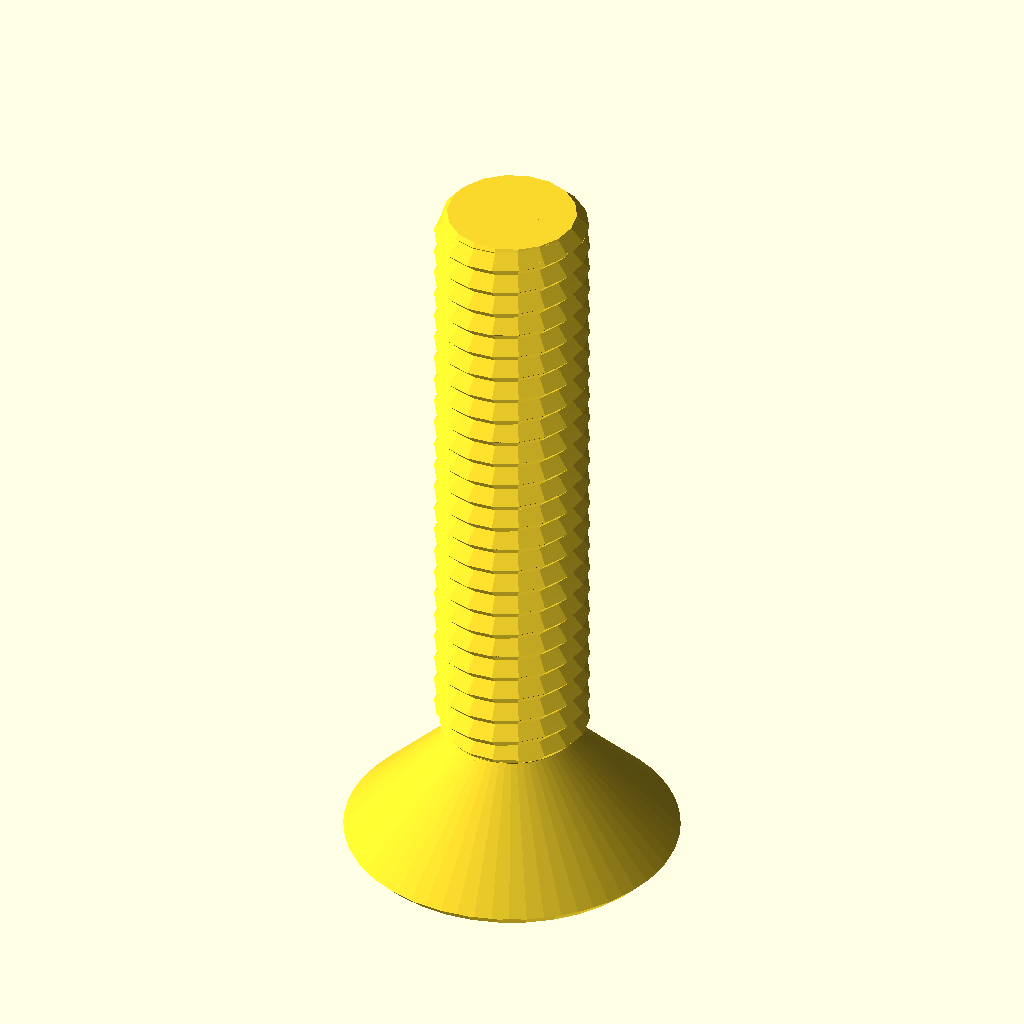
Cell 1: the model at its default parameters.
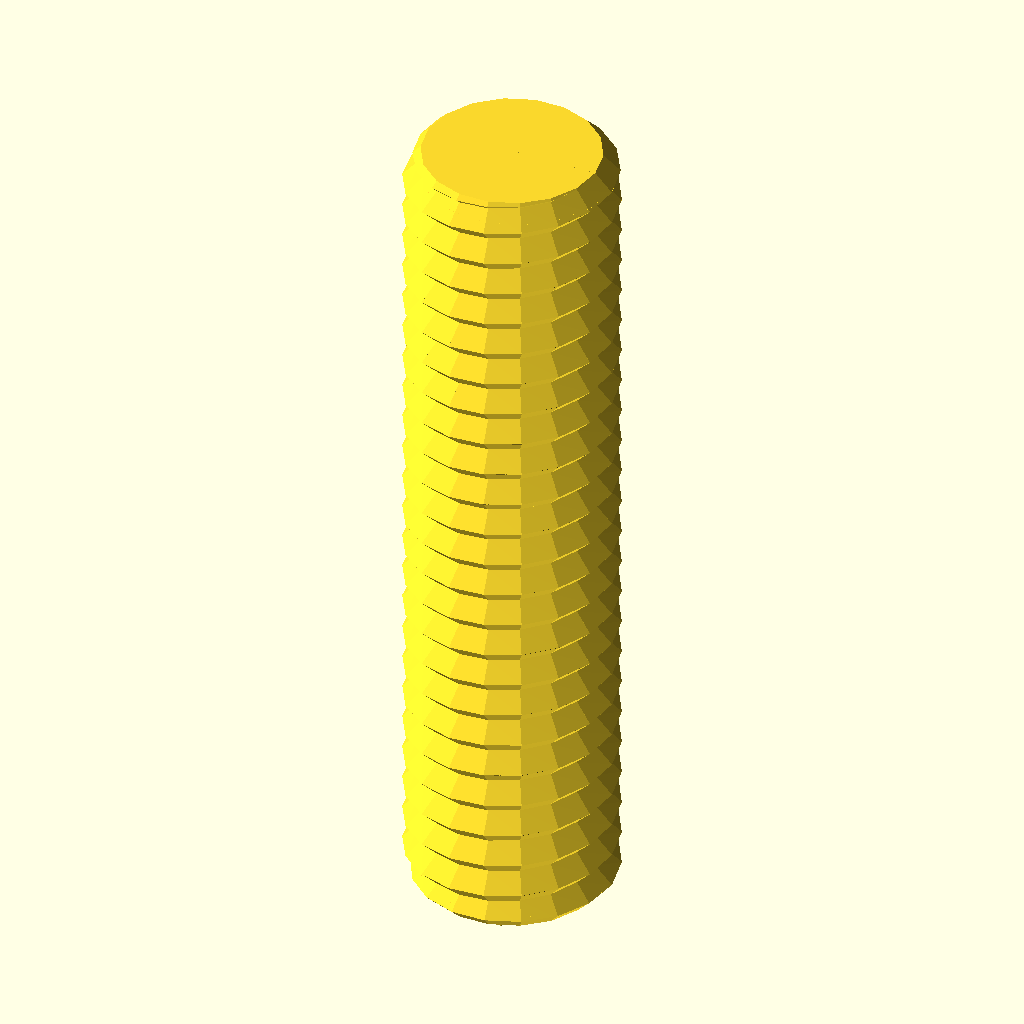
Cell 2: the same model with type = "rod".
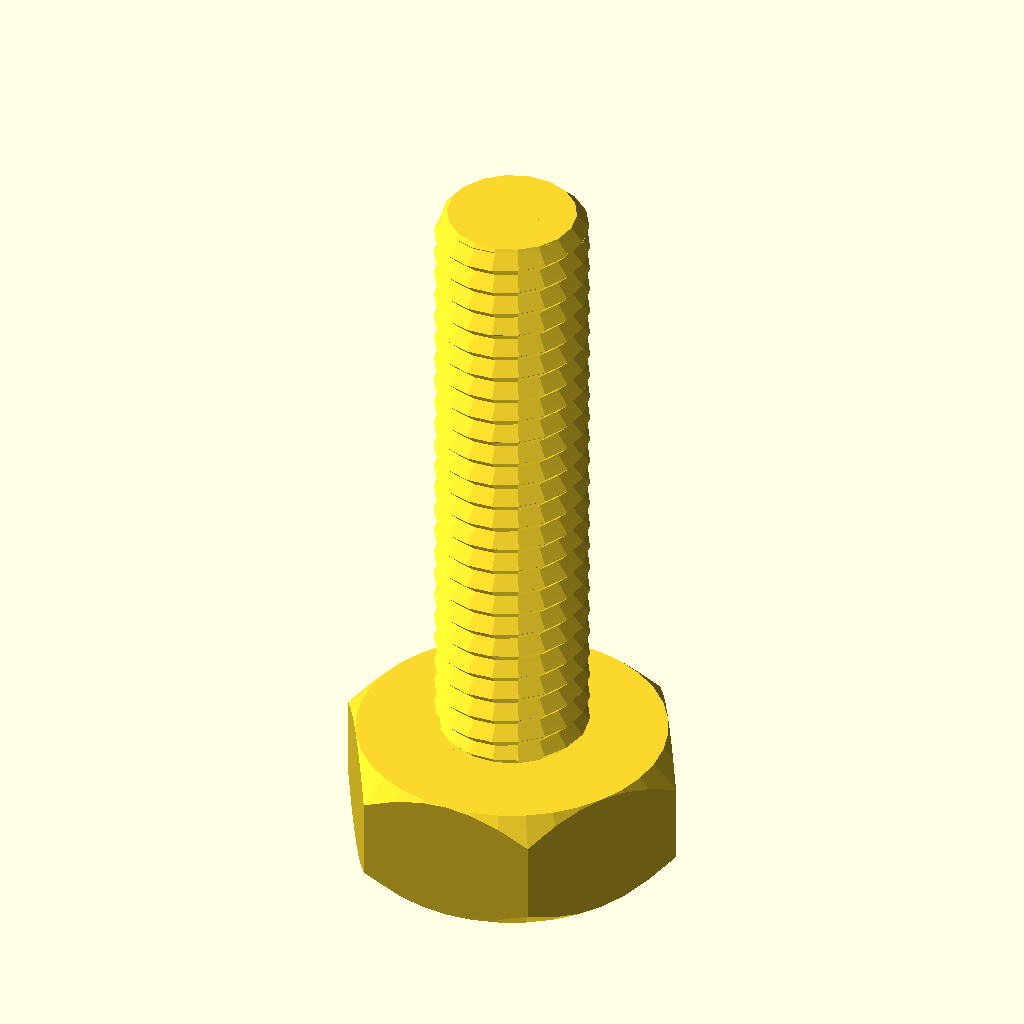
Cell 3: the same model with head_type = "hex".
The same orthographic view direction (rotation 55°, 0°, 25°; colour scheme Cornfield) for every cell, with the view re-fitted per cell, so scale and position can differ between cells.
OpenSCAD source file Nuts/files/Nut_Job.scad:
/* 'Nut Job' nut, bolt, washer and threaded rod factory by Mike Thompson 1/12/2013, Thingiverse: mike_linus
 *
 * Licensing: This work is licensed under a Creative Commons Attribution-NonCommercial-ShareAlike 3.0 Australia License.
 * Further information is available here - http://creativecommons.org/licenses/by-nc-sa/3.0/au/deed.en_GB
 *
 * v2 8/12/2013 - added socket head types
 * v3 2/11/2014 - adjusted wing nut algorithm for better behaviour with unusual nut sizes and added ISO262 metric references
 * v4 31/12/2014 - added optional texture to socket heads, added ability to change the number of facets for a hex head
 * and adjusted wingnut base level on certain nut sizes
 * v5 11/1/2015 - added phillips and slot drive types and improved texture handling 
 * v6 21/2/2015 - added wing ratio to wingnuts 
 * v7 6/3/2016 - added extended options to control number of facets on nuts, square sockets (or any number of facets) and socket depth control
 * v8 1/1/2017 - modified library code to remove dependence on deprecated 'assign' statement
 * 
 * This script generates nuts, bolts, washers and threaded rod using the library 
 * script: polyScrewThead.scad (modified/updated version polyScrewThread_r1.scad)
 * http://www.thingiverse.com/thing:8796, CC Public Domain
 *
 * Defaults are for a 8mm diameter bolts, rod, matching nuts and wing nuts that work well together
 * without cleanup or modification. Some default parameters such as the nut outer diameter are deliberately
 * altered to produce a snug fit that can still be hand tightened. This may need to be altered
 * depending on individual printer variances, slicing tools, filament etc. Suggest printing a matching
 * bolt and nut and adjusting as necessary.  Note: slow print speeds, low temperatures and solid
 * fill are recommended for best results.
 */

/* [Component Type] */

type						    = "bolt";//[nut,bolt,rod,washer]

/* [Bolt and Rod Options] */

//Head type - Hex, Socket Cap, Button Socket Cap or Countersunk Socket Cap (ignored for Rod)
head_type              			= "countersunk";//[hex,socket,button,countersunk]
//Drive type - Socket, Phillips, Slot (ignored for Hex head type and Rod)
drive_type              		= "slot";//[socket,phillips,slot]
//Distance between flats for the hex head or diameter for socket or button head (ignored for Rod)
head_diameter    				= 6;	
//Height of the head (ignored for Rod)
head_height  					= 2.5;	
//Diameter of drive type (ignored for Hex head and Rod)
drive_diameter					= 2.5;	
//Width of slot aperture for phillips or slot drive types
slot_width					    = 0;//1;
//Depth of slot aperture for slot drive type
slot_depth 					    = 2;
//Surface texture (socket head only)
texture                         = "exclude";//[include,exclude]
//Outer diameter of the thread
thread_outer_diameter           = 3;		
//Thread step or Pitch (2mm works well for most applications ref. ISO262: M3=0.5,M4=0.7,M5=0.8,M6=1,M8=1.25,M10=1.5)
thread_step    					= 0.5;
//Step shape degrees (45 degrees is optimised for most printers ref. ISO262: 30 degrees)
step_shape_degrees 				= 45;	
//Length of the threaded section
thread_length  					= 12;	
//Countersink in both ends
countersink  					= 2;	
//Length of the non-threaded section
non_thread_length				= 0;	
//Diameter for the non-threaded section (-1: Same as inner diameter of the thread, 0: Same as outer diameter of the thread, value: The given value)
non_thread_diameter				= 0;	

/* [Nut Options] */

//Type: Normal or WingNut
nut_type	                    = "normal";//[normal,wingnut]
//Distance between flats for the hex nut
nut_diameter    				= 12;	
//Height of the nut
nut_height	  				    = 6;	
//Outer diameter of the bolt thread to match (usually set about 1mm larger than bolt diameter to allow easy fit - adjust to personal preferences) 
nut_thread_outer_diameter     	= 9;		
//Thread step or Pitch (2mm works well for most applications ref. ISO262: M3=0.5,M4=0.7,M5=0.8,M6=1,M8=1.25,M10=1.5)
nut_thread_step    				= 2;
//Step shape degrees (45 degrees is optimised for most printers ref. ISO262: 30 degrees)
nut_step_shape_degrees 			= 45;	
//Wing radius ratio.  The proportional radius of the wing on the wing nut compared to the nut height value (default = 1)
wing_ratio                      = 1;
wing_radius=wing_ratio * nut_height;

/* [Washer Options] */

//Inner Diameter (suggest making diameter slightly larger than bolt diameter)
inner_diameter					= 8;
//Outer Diameter
outer_diameter					= 14;
//Thickness
thickness					    = 2;

/* [Extended Options] */

//Number of facets for hex head type or nut. Default is 6 for standard hex head and nut
facets                          = 6;
//Number of facets for hole in socket head. Default is 6 for standard hex socket
socket_facets                   = 6;
//Depth of hole in socket head. Default is 3.5
socket_depth                    = 3.5;
//Resolution (lower values for higher resolution, but may slow rendering)
resolution    					= 0.5;	
nut_resolution    				= resolution;

//Hex Bolt
if (type=="bolt" && head_type=="hex")
{
	hex_screw(thread_outer_diameter,thread_step,step_shape_degrees,thread_length,resolution,countersink,head_diameter,head_height,non_thread_length,non_thread_diameter);
}

//Rod
if (type=="rod")
{
	hex_screw(thread_outer_diameter,thread_step,step_shape_degrees,thread_length,resolution,countersink,head_diameter,0,non_thread_length,non_thread_diameter);
}

//Hex Nut (normally slightly larger outer diameter to fit on bolt correctly)
if (type=="nut" && nut_type=="normal")
{
	hex_nut(nut_diameter,nut_height,nut_thread_step,nut_step_shape_degrees,nut_thread_outer_diameter,nut_resolution);
}

//Wing Nut variation of hex nut. Cylinders added to each side of nut for easy turning - ideal for quick release applications
if (type=="nut" && nut_type=="wingnut")
{
	rotate([0,0,30])hex_nut(nut_diameter,nut_height,nut_thread_step,nut_step_shape_degrees,nut_thread_outer_diameter,nut_resolution); //nut	
	translate([(nut_diameter/2)+wing_radius-1,1.5,wing_radius/2+1])rotate([90,0,0])wing(); //attach wing
	mirror(1,0,0)translate([(nut_diameter/2)+wing_radius-1,1.5,wing_radius/2+1])rotate([90,0,0])wing(); //attach wing
}

module wing()
{
	difference()
	{
		cylinder(r=wing_radius,h=3,$fn=64); //cylinder
		union()
		{
			translate([-wing_radius,-wing_radius-1,-0.5])cube([wing_radius*2,wing_radius/2,wing_radius*2]); //remove overhang so flush with base of nut		
			rotate([0,0,90])translate([-wing_radius,wing_radius-1,-0.5])cube([wing_radius*2,wing_radius/2,wing_radius*2]); //remove overhangs so flush with side of nut		
		}
	}
}

//Washer
if (type=="washer")
{
	difference()
	{
		cylinder(r=outer_diameter/2,h=thickness,$fn=100);
		translate([0,0,-0.1])cylinder(r=inner_diameter/2,h=thickness+0.2,$fn=100);
	}
}

//Socket Head Bolt
if (type=="bolt" && head_type!="hex")
{
	socket_screw(thread_outer_diameter,thread_step,step_shape_degrees,thread_length,resolution,countersink,head_diameter,head_height,non_thread_length,non_thread_diameter);
}

module phillips_base()
{
	linear_extrude(slot_width)polygon(points=[[0,0],[(drive_diameter-slot_width)/2,9/5*(drive_diameter-slot_width)/2],[(drive_diameter+slot_width)/2,9/5*(drive_diameter-slot_width)/2],[drive_diameter,0]]);
	translate([(drive_diameter-slot_width)/2,0,(drive_diameter+slot_width)/2])rotate([0,90,0])linear_extrude(slot_width)polygon(points=[[0,0],[(drive_diameter-slot_width)/2,9/5*(drive_diameter-slot_width)/2],[(drive_diameter+slot_width)/2,9/5*(drive_diameter-slot_width)/2],[drive_diameter,0]]);
}

module phillips_fillet()
{
	union()
	{
		translate([-(drive_diameter-slot_width)/2-(slot_width/2),slot_width/2,0])rotate([90,0,0])phillips_base();
		translate([0,0,9/5*(drive_diameter-slot_width)/2])union()
		{
			inner_curve();
			rotate([0,0,90])inner_curve();
			rotate([0,0,180])inner_curve();
			rotate([0,0,270])inner_curve();
		}
	}
}

module inner_curve()
{
	translate([slot_width/2,-slot_width/2,0])rotate([0,90,0])linear_fillet(9/5*(drive_diameter-slot_width)/2,drive_diameter/10);
}

//basic 2d profile used for fillet shape
module profile(radius)
{
  difference()
  {
    square(radius);
    circle(r=radius);
  }
}

//linear fillet for use along straight edges
module linear_fillet(length,profile_radius)
{
	translate([0,-profile_radius,profile_radius])rotate([0,90,0])linear_extrude(height=length,convexity=10)profile(profile_radius);
}

module phillips_drive()
{
	intersection()
	{
		phillips_fillet();
		cylinder(9/5*(drive_diameter-slot_width)/2,drive_diameter/2+(slot_width/2),slot_width/2);
	}
}

module socket_screw(od,st,lf0,lt,rs,cs,df,hg,ntl,ntd)
{
    ntr=od/2-(st/2)*cos(lf0)/sin(lf0);
	$fn=60;

	difference()
	{
    		union()
    		{
        		if (head_type=="socket")
				{
					socket_head(hg,df);
				}
			
        		if (head_type=="button")
				{
					button_head(hg,df);				
				}

        		if (head_type=="countersunk")
				{
					countersunk_head(hg,df);				
				}

        		translate([0,0,hg])
        		if ( ntl == 0 )
        		{
          		cylinder(h=0.01, r=ntr, center=true);
        		}
        		else
        		{
            		if ( ntd == -1 )
            		{
                		cylinder(h=ntl+0.01, r=ntr, $fn=floor(od*PI/rs), center=false);
            		}
            		else if ( ntd == 0 )
            		{
                		union()
                		{
                    		cylinder(h=ntl-st/2,r=od/2, $fn=floor(od*PI/rs), center=false);
                    		translate([0,0,ntl-st/2])
                    		cylinder(h=st/2,
                             r1=od/2, r2=ntr, 
                             $fn=floor(od*PI/rs), center=false);
                		}
            		}
            		else
            		{
                		cylinder(h=ntl, r=ntd/2, $fn=ntd*PI/rs, center=false);
            		}
        		}
        		translate([0,0,ntl+hg]) screw_thread(od,st,lf0,lt,rs,cs);
    		}
		//create opening for specific drive type
		if (drive_type=="socket")
		{
			cylinder(r=drive_diameter/2,h=socket_depth,$fn=socket_facets); //socket
			#translate([0,0,socket_depth])cylinder(r1=drive_diameter/2,r2=0,h=drive_diameter/3,$fn=socket_facets); //socket tapers at base to allow printing without bridging and improve socket grip
		}
		else
		{
			if (drive_type=="phillips")
			{
				translate([0,0,-0.001])phillips_drive();
			}
			else //slot
			{
				translate([-(drive_diameter)/2,slot_width/2,-0.001])rotate([90,0,0])cube([drive_diameter,slot_depth,slot_width]);
			}	
		}
	}
}

module socket_head(hg,df)
{
	texture_points=2*PI*(head_diameter/2);
	texture_offset=head_diameter/18;
	texture_radius=head_diameter/24;

	rd0=df/2/sin(60);
	x0=0;	x1=df/2;	x2=x1+hg/2;
	y0=0;	y1=hg/2;	y2=hg;

	intersection()
	{
	   	cylinder(h=hg, r=rd0, $fn=60, center=false);
		rotate_extrude(convexity=10, $fn=6*round(df*PI/6/0.5))
		polygon([ [x0,y0],[x1,y0],[x2,y1],[x1,y2],[x0,y2] ]);
	}

	if (texture=="include") //add texture to socket head. Adjust texture density and size using texture variables above 
	{
		for (i= [1:texture_points])
		{
			translate([cos(360/texture_points*i)*(head_diameter/2+texture_offset), sin(360/texture_points*i)*(head_diameter/2+texture_offset), 1 ])
			rotate([0,0,360/texture_points*i])cylinder(r=texture_radius,h=head_height*0.6,$fn=3);
		}
	}

}

module button_head(hg,df)
{
	rd0=df/2/sin(60);
	x0=0;	x1=df/2;	x2=x1+hg/2;
	y0=0;	y1=hg/2;	y2=hg;

	intersection()
	{
	   	cylinder(h=hg, r1=drive_diameter/2 + 1, r2=rd0, $fn=60, center=false);
		rotate_extrude(convexity=10, $fn=6*round(df*PI/6/0.5))
		polygon([ [x0,y0],[x1,y0],[x2,y1],[x1,y2],[x0,y2] ]);
	}
}

module countersunk_head(hg,df)
{
	rd0=df/2/sin(60);
	x0=0;	x1=df/2;	x2=x1+hg/2;
	y0=0;	y1=hg/2;	y2=hg;

	intersection()
	{
	   cylinder(h=hg, r1=rd0, r2=thread_outer_diameter/2-0.5, $fn=60, center=false);

		rotate_extrude(convexity=10, $fn=6*round(df*PI/6/0.5))
		polygon([ [x0,y0],[x1,y0],[x2,y1],[x1,y2],[x0,y2] ]);
	}
}

/* Library included below to allow customizer functionality    
 *   
 * polyScrewThread_r1.scad    by aubenc @ Thingiverse
 *
 * Modified by mike_mattala @ Thingiverse 1/1/2017 to remove deprecated assign
 * 
 * This script contains the library modules that can be used to generate
 * threaded rods, screws and nuts.
 *
 * http://www.thingiverse.com/thing:8796
 *
 * CC Public Domain
 */

module screw_thread(od,st,lf0,lt,rs,cs)
{
    or=od/2;
    ir=or-st/2*cos(lf0)/sin(lf0);
    pf=2*PI*or;
    sn=floor(pf/rs);
    lfxy=360/sn;
    ttn=round(lt/st+1);
    zt=st/sn;

    intersection()
    {
        if (cs >= -1)
        {
           thread_shape(cs,lt,or,ir,sn,st);
        }

        full_thread(ttn,st,sn,zt,lfxy,or,ir);
    }
}

module hex_nut(df,hg,sth,clf,cod,crs)
{

    difference()
    {
        hex_head(hg,df);

        hex_countersink_ends(sth/2,cod,clf,crs,hg);

        screw_thread(cod,sth,clf,hg,crs,-2);
    }
}


module hex_screw(od,st,lf0,lt,rs,cs,df,hg,ntl,ntd)
{
    ntr=od/2-(st/2)*cos(lf0)/sin(lf0);

    union()
    {
        hex_head(hg,df);

        translate([0,0,hg])
        if ( ntl == 0 )
        {
            cylinder(h=0.01, r=ntr, center=true);
        }
        else
        {
            if ( ntd == -1 )
            {
                cylinder(h=ntl+0.01, r=ntr, $fn=floor(od*PI/rs), center=false);
            }
            else if ( ntd == 0 )
            {
                union()
                {
                    cylinder(h=ntl-st/2,
                             r=od/2, $fn=floor(od*PI/rs), center=false);

                    translate([0,0,ntl-st/2])
                    cylinder(h=st/2,
                             r1=od/2, r2=ntr, 
                             $fn=floor(od*PI/rs), center=false);
                }
            }
            else
            {
                cylinder(h=ntl, r=ntd/2, $fn=ntd*PI/rs, center=false);
            }
        }

        translate([0,0,ntl+hg]) screw_thread(od,st,lf0,lt,rs,cs);
    }
}

module hex_screw_0(od,st,lf0,lt,rs,cs,df,hg,ntl,ntd)
{
    ntr=od/2-(st/2)*cos(lf0)/sin(lf0);

    union()
    {
        hex_head_0(hg,df);

        translate([0,0,hg])
        if ( ntl == 0 )
        {
            cylinder(h=0.01, r=ntr, center=true);
        }
        else
        {
            if ( ntd == -1 )
            {
                cylinder(h=ntl+0.01, r=ntr, $fn=floor(od*PI/rs), center=false);
            }
            else if ( ntd == 0 )
            {
                union()
                {
                    cylinder(h=ntl-st/2,
                             r=od/2, $fn=floor(od*PI/rs), center=false);

                    translate([0,0,ntl-st/2])
                    cylinder(h=st/2,
                             r1=od/2, r2=ntr, 
                             $fn=floor(od*PI/rs), center=false);
                }
            }
            else
            {
                cylinder(h=ntl, r=ntd/2, $fn=ntd*PI/rs, center=false);
            }
        }

        translate([0,0,ntl+hg]) screw_thread(od,st,lf0,lt,rs,cs);
    }
}

module thread_shape(cs,lt,or,ir,sn,st)
{
    if ( cs == 0 )
    {
        cylinder(h=lt, r=or, $fn=sn, center=false);
    }
    else
    {
        union()
        {
            translate([0,0,st/2])
              cylinder(h=lt-st+0.005, r=or, $fn=sn, center=false);

            if ( cs == -1 || cs == 2 )
            {
                cylinder(h=st/2, r1=ir, r2=or, $fn=sn, center=false);
            }
            else
            {
                cylinder(h=st/2, r=or, $fn=sn, center=false);
            }

            translate([0,0,lt-st/2])
            if ( cs == 1 || cs == 2 )
            {
                  cylinder(h=st/2, r1=or, r2=ir, $fn=sn, center=false);
            }
            else
            {
                cylinder(h=st/2, r=or, $fn=sn, center=false);
            }
        }
    }
}

module full_thread(ttn,st,sn,zt,lfxy,or,ir)
{
  if(ir >= 0.2)
  {
    for(i=[0:ttn-1])
    {
        for(j=[0:sn-1])
        {
			pt = [[0,0,i*st-st],
                 [ir*cos(j*lfxy),     ir*sin(j*lfxy),     i*st+j*zt-st       ],
                 [ir*cos((j+1)*lfxy), ir*sin((j+1)*lfxy), i*st+(j+1)*zt-st   ],
				 [0,0,i*st],
                 [or*cos(j*lfxy),     or*sin(j*lfxy),     i*st+j*zt-st/2     ],
                 [or*cos((j+1)*lfxy), or*sin((j+1)*lfxy), i*st+(j+1)*zt-st/2 ],
                 [ir*cos(j*lfxy),     ir*sin(j*lfxy),     i*st+j*zt          ],
                 [ir*cos((j+1)*lfxy), ir*sin((j+1)*lfxy), i*st+(j+1)*zt      ],
                 [0,0,i*st+st]];
               
            polyhedron(points=pt,faces=[[1,0,3],[1,3,6],[6,3,8],[1,6,4], //changed triangles to faces (to be deprecated)
										[0,1,2],[1,4,2],[2,4,5],[5,4,6],[5,6,7],[7,6,8],
										[7,8,3],[0,2,3],[3,2,7],[7,2,5]	]);
        }
    }
  }
  else
  {
    echo("Step Degrees too agresive, the thread will not be made!!");
    echo("Try to increase de value for the degrees and/or...");
    echo(" decrease the pitch value and/or...");
    echo(" increase the outer diameter value.");
  }
}

module hex_head(hg,df)
{
	rd0=df/2/sin(60);
	x0=0;	x1=df/2;	x2=x1+hg/2;
	y0=0;	y1=hg/2;	y2=hg;

	intersection()
	{
	   cylinder(h=hg, r=rd0, $fn=facets, center=false);

		rotate_extrude(convexity=10, $fn=6*round(df*PI/6/0.5))
		polygon([ [x0,y0],[x1,y0],[x2,y1],[x1,y2],[x0,y2] ]);
	}
}

module hex_head_0(hg,df)
{
    cylinder(h=hg, r=df/2/sin(60), $fn=6, center=false);
}

module hex_countersink_ends(chg,cod,clf,crs,hg)
{
    translate([0,0,-0.1])
    cylinder(h=chg+0.01, 
             r1=cod/2, 
             r2=cod/2-(chg+0.1)*cos(clf)/sin(clf),
             $fn=floor(cod*PI/crs), center=false);

    translate([0,0,hg-chg+0.1])
    cylinder(h=chg+0.01, 
             r1=cod/2-(chg+0.1)*cos(clf)/sin(clf),
             r2=cod/2, 
             $fn=floor(cod*PI/crs), center=false);
}
Parameter table extracted from the source (name, type, default, range or options):
type: string, default "bolt", options "nut", "bolt", "rod", "washer"
head_type: string, default "countersunk", options "hex", "socket", "button", "countersunk"
drive_type: string, default "slot", options "socket", "phillips", "slot"
head_diameter: number, default 6
head_height: number, default 2.5
drive_diameter: number, default 2.5
slot_width: number, default 0
slot_depth: number, default 2
texture: string, default "exclude", options "include", "exclude"
thread_outer_diameter: number, default 3
thread_step: number, default 0.5
step_shape_degrees: number, default 45
thread_length: number, default 12
countersink: number, default 2
non_thread_length: number, default 0
non_thread_diameter: number, default 0
nut_type: string, default "normal", options "normal", "wingnut"
nut_diameter: number, default 12
nut_height: number, default 6
nut_thread_outer_diameter: number, default 9
nut_thread_step: number, default 2
nut_step_shape_degrees: number, default 45
wing_ratio: number, default 1
inner_diameter: number, default 8
outer_diameter: number, default 14
thickness: number, default 2
facets: number, default 6
socket_facets: number, default 6
socket_depth: number, default 3.5
resolution: number, default 0.5
